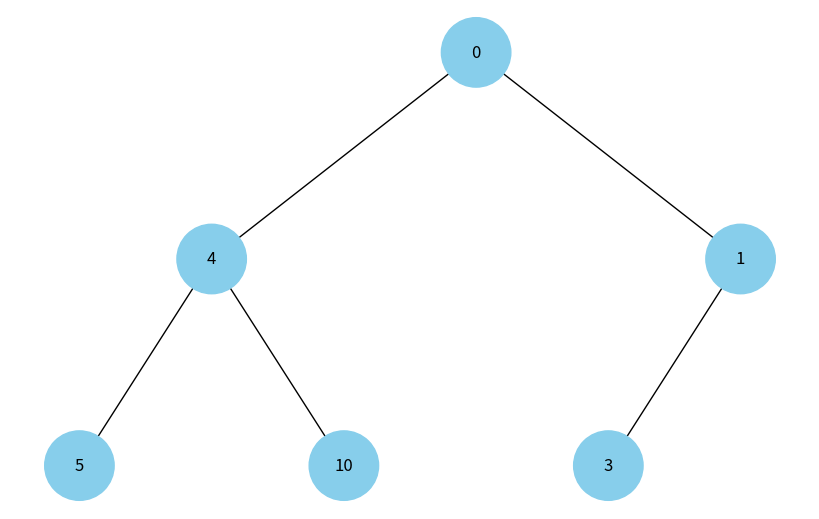
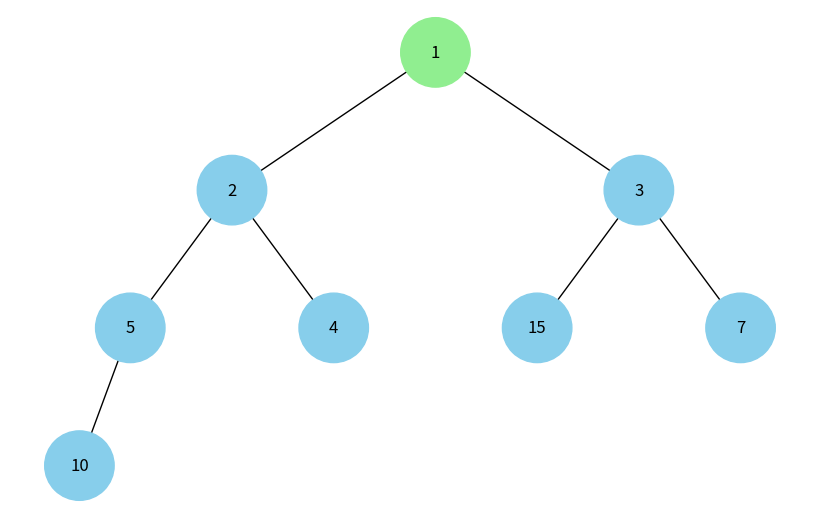

These figures' Python source, in order:
import uuid
import networkx as nx
import matplotlib.pyplot as plt
import heapq


class Node:
    def __init__(self, key, color="skyblue"):
        self.left = None
        self.right = None
        self.val = key
        self.color = color  # Додатковий аргумент для зберігання кольору вузла
        self.id = str(uuid.uuid4())  # Унікальний ідентифікатор для кожного вузла


def add_edges(graph, node, pos, x=0, y=0, layer=1):
    if node is not None:
        graph.add_node(node.id, color=node.color, label=node.val) # Використання id та збереження значення вузла
        if node.left:
            graph.add_edge(node.id, node.left.id)
            l = x - 1 / 2 ** layer
            pos[node.left.id] = (l, y - 1)
            l = add_edges(graph, node.left, pos, x=l, y=y - 1, layer=layer + 1)
        if node.right:
            graph.add_edge(node.id, node.right.id)
            r = x + 1 / 2 ** layer
            pos[node.right.id] = (r, y - 1)
            r = add_edges(graph, node.right, pos, x=r, y=y - 1, layer=layer + 1)
      
    return graph

def draw_tree(tree_root):
    tree = nx.DiGraph()
    pos = {tree_root.id: (0, 0)}
    tree = add_edges(tree, tree_root, pos)

    colors = [node[1]['color'] for node in tree.nodes(data=True)]
    labels = {node[0]: node[1]['label'] for node in tree.nodes(data=True)}  # Використовуйте значення вузла для міток

    plt.figure(figsize=(8, 5))
    nx.draw(tree, pos=pos, labels=labels, arrows=False, node_size=2500, node_color=colors)
    plt.show()

def heap_to_tree(heap_list, index=0):
    """Recursively converts a heap array into a Node tree."""

    if index >= len(heap_list):
        return None
        
    node = Node(heap_list[index])
    node.left = heap_to_tree(heap_list, 2 * index + 1)
    node.right = heap_to_tree(heap_list, 2 * index + 2)

    return node

def draw_heap(heap_list):
    """A wrapper function that builds a tree from a list and visualizes it."""

    if not heap_list:
        print("Heap is empty.")
        return

    root_node = heap_to_tree(heap_list)
    root_node.color = "lightgreen"
    draw_tree(root_node)

# Створення дерева
root = Node(0)
root.left = Node(4)
root.left.left = Node(5)
root.left.right = Node(10)
root.right = Node(1)
root.right.left = Node(3)

# Відображення дерева
draw_tree(root)

# Create a heap and visualize it
data = [10, 5, 3, 2, 4, 15, 7, 1]
heapq.heapify(data)

print("Heap array:", data)
draw_heap(data)
